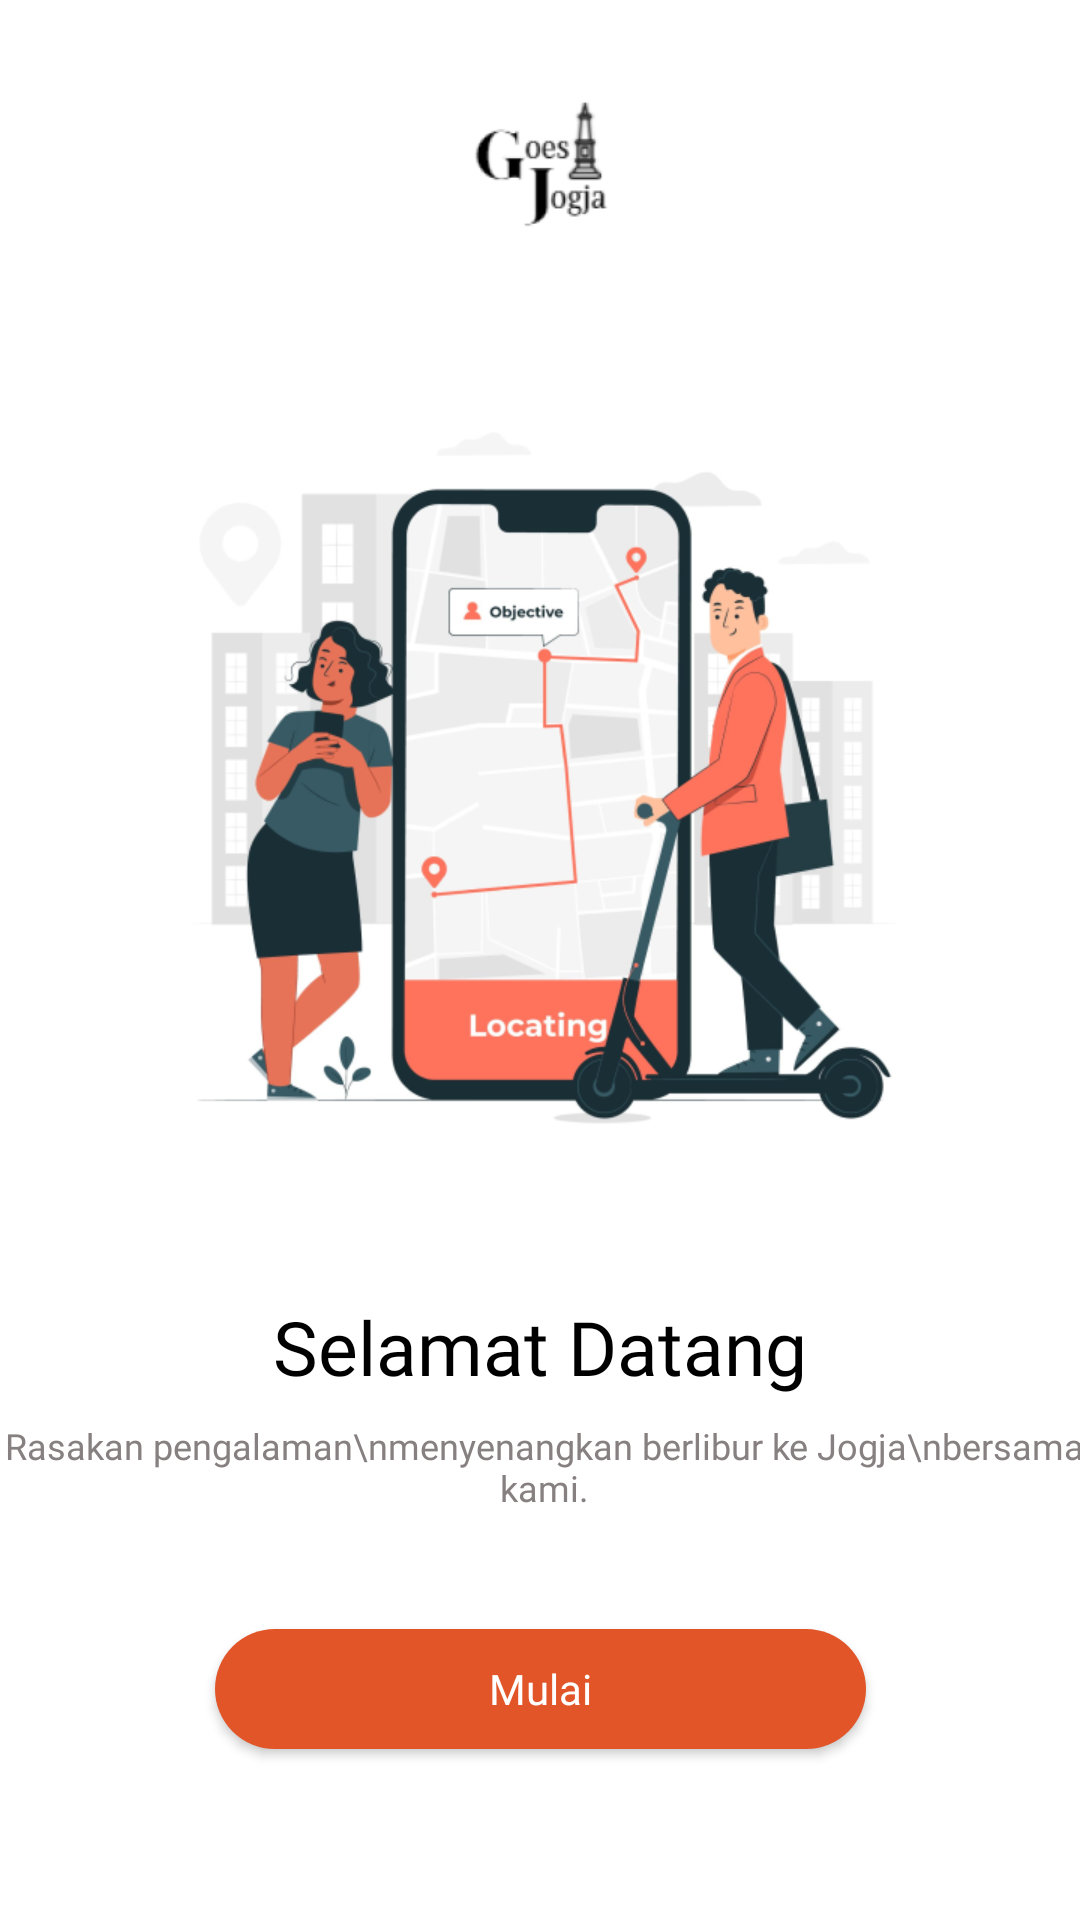

Write the Android layout XML for this screen, with the resource values it uses.
<!-- AndroidManifest.xml: application theme AppTheme -->
<!-- res/layout/activity_onboarding.xml -->
<?xml version="1.0" encoding="utf-8"?>
<androidx.constraintlayout.widget.ConstraintLayout xmlns:android="http://schemas.android.com/apk/res/android"
    xmlns:app="http://schemas.android.com/apk/res-auto"
    xmlns:tools="http://schemas.android.com/tools"
    android:layout_width="match_parent"
    android:layout_height="match_parent"
    android:background="@color/white">

    <ImageView
        android:id="@+id/imageView"
        android:layout_width="64dp"
        android:layout_height="64dp"
        android:layout_marginTop="24dp"
        android:src="@drawable/gjlogo"
        app:layout_constraintEnd_toEndOf="parent"
        app:layout_constraintStart_toStartOf="parent"
        app:layout_constraintTop_toTopOf="parent" />

    <ImageView
        android:id="@+id/imageView2"
        android:layout_width="0dp"
        android:layout_height="0dp"
        android:layout_marginStart="54dp"
        android:layout_marginTop="45dp"
        android:layout_marginEnd="54dp"
        android:layout_marginBottom="258dp"
        android:src="@drawable/ob"
        app:layout_constraintBottom_toBottomOf="parent"
        app:layout_constraintEnd_toEndOf="parent"
        app:layout_constraintStart_toStartOf="parent"
        app:layout_constraintTop_toBottomOf="@+id/imageView" />

    <TextView
        android:id="@+id/textView2"
        android:layout_width="wrap_content"
        android:layout_height="wrap_content"
        android:layout_marginStart="77dp"
        android:layout_marginTop="50dp"
        android:layout_marginEnd="77dp"
        android:fontFamily="@font/robotoslab_bold"
        android:text="Selamat Datang"
        android:textColor="@color/black"
        android:textSize="25dp"
        app:layout_constraintEnd_toEndOf="parent"
        app:layout_constraintStart_toStartOf="parent"
        app:layout_constraintTop_toBottomOf="@+id/imageView2" />

    <TextView
        android:id="@+id/textView3"
        android:layout_width="wrap_content"
        android:layout_height="wrap_content"
        android:layout_marginStart="77dp"
        android:layout_marginTop="8dp"
        android:layout_marginEnd="77dp"
        android:fontFamily="@font/robotoslab_reg"
        android:text="Rasakan pengalaman\nmenyenangkan berlibur ke Jogja\nbersama kami."
        android:textAlignment="center"
        android:textColor="@color/colorSecondaryText"
        android:textSize="12dp"
        app:layout_constraintEnd_toEndOf="parent"
        app:layout_constraintHorizontal_bias="0.492"
        app:layout_constraintStart_toStartOf="parent"
        app:layout_constraintTop_toBottomOf="@+id/textView2" />

    <Button
        android:layout_width="217dp"
        android:layout_height="40dp"
        android:layout_marginStart="77dp"
        android:layout_marginTop="39dp"
        android:layout_marginEnd="77dp"
        android:background="@drawable/bg_button"
        android:fontFamily="@font/robotoslab_reg"
        android:text="Mulai"
        android:textAllCaps="false"
        android:textColor="@color/white"
        android:textSize="14dp"
        app:layout_constraintEnd_toEndOf="parent"
        app:layout_constraintStart_toStartOf="parent"
        app:layout_constraintTop_toBottomOf="@+id/textView3" />


</androidx.constraintlayout.widget.ConstraintLayout>
<!-- resources referenced by this layout -->
<resources>
  <color name="black">#FF000000</color>
  <color name="colorSecondaryText">#878080</color>
  <color name="white">#FFFFFFFF</color>
  <!-- drawable bg_button (drawable) -->
  <?xml version="1.0" encoding="utf-8"?>
  <selector xmlns:android="http://schemas.android.com/apk/res/android" >
      <item android:state_pressed="true" >
          <shape android:shape="rectangle"  >
              <corners android:radius="30dp" />
              <solid android:color="@color/colorPrimary"/>
          </shape>
      </item>
      <item android:state_focused="true">
          <shape android:shape="rectangle"  >
              <corners android:radius="30dp"/>
              <solid android:color="@color/white"/>
          </shape>
      </item>
      <item >
          <shape android:shape="rectangle"  >
              <corners android:radius="30dp" />
              <solid android:color="@color/colorPrimary"/>
          </shape>
      </item>
  </selector>
  <!-- drawable gjlogo: png bitmap (drawable, 5406 bytes) -->
  <!-- drawable ob: png bitmap (drawable, 134745 bytes) -->
  <style name="AppTheme" parent="Theme.AppCompat.Light.DarkActionBar">
          
          <item name="colorPrimary">@color/colorPrimary</item>
          <item name="colorPrimaryDark">@color/colorPrimary</item>
          <item name="colorAccent">@color/colorAccent</item>
      </style>
  <color name="colorPrimary">#E15529</color>
  <color name="colorAccent">#E15529</color>
</resources>
